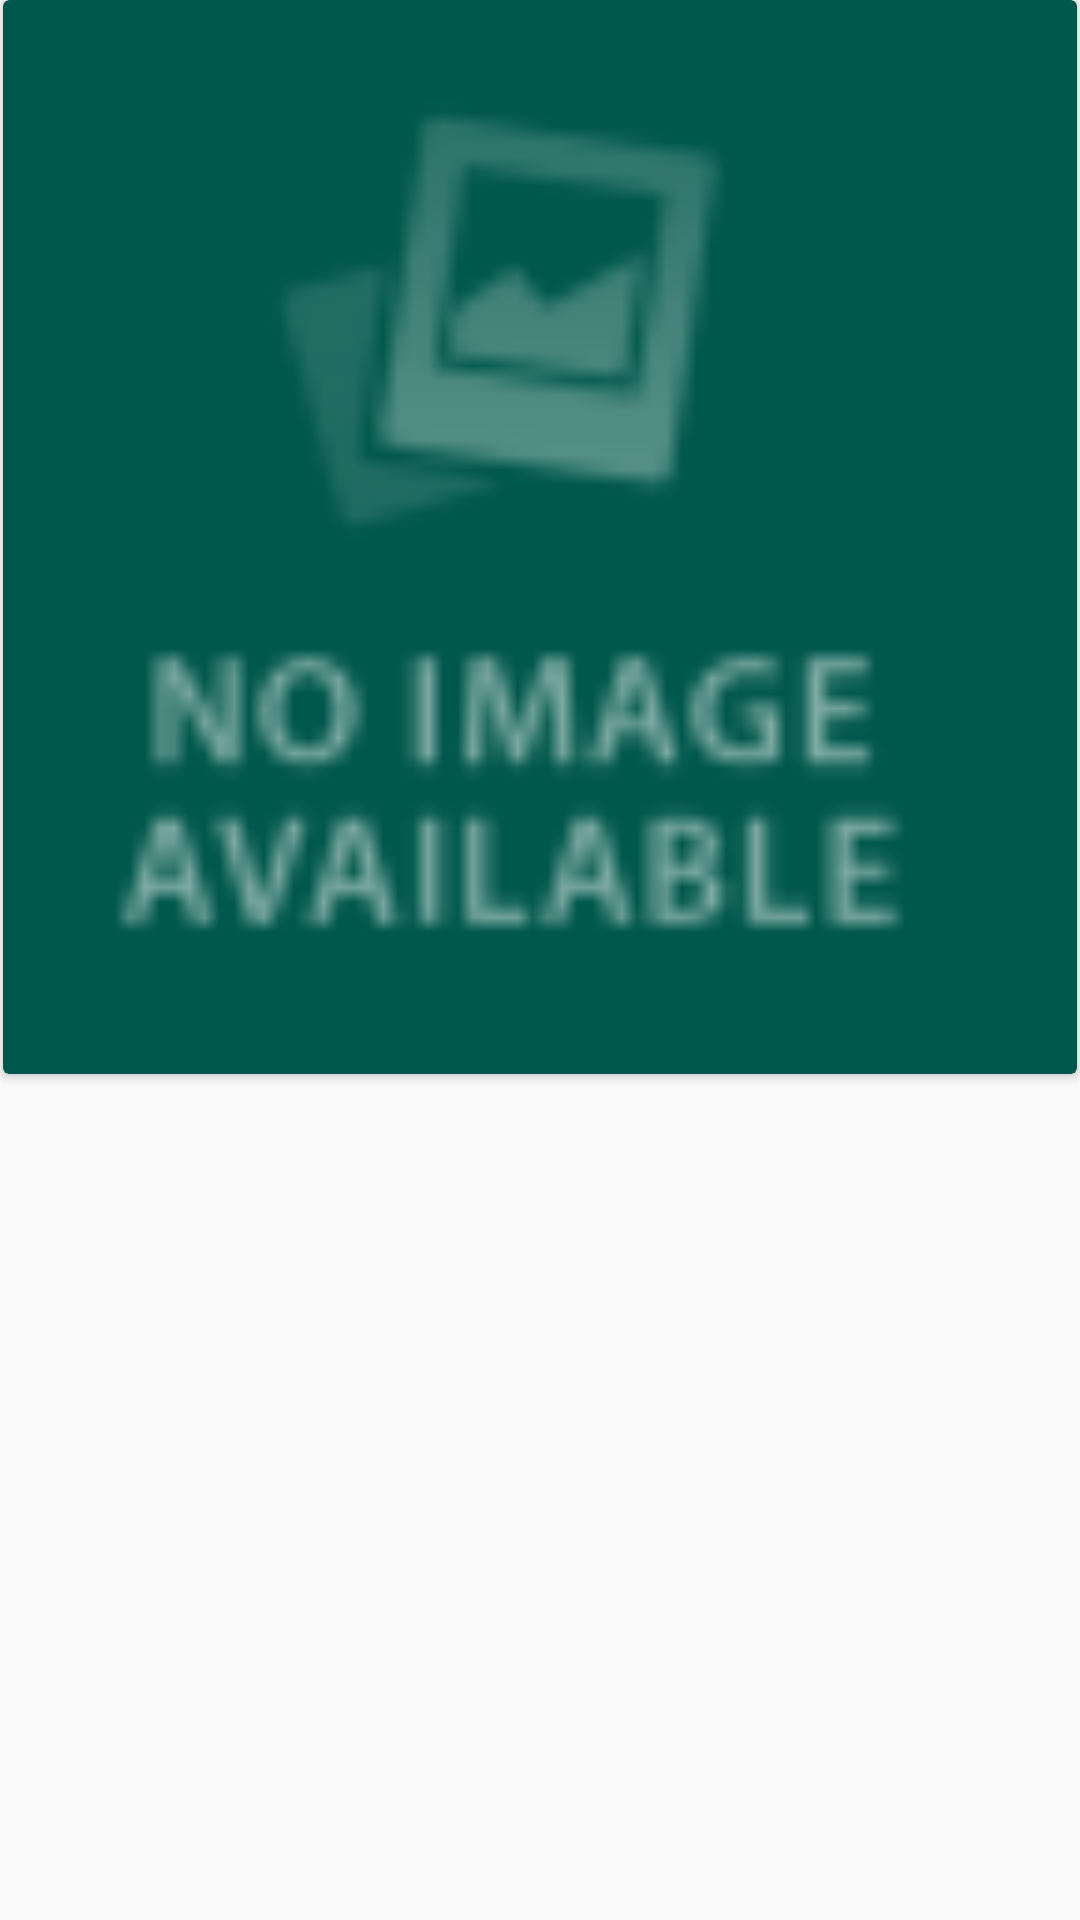

This screen was rendered from an Android layout file. Write that file and the resources it references.
<!-- AndroidManifest.xml: application theme AppTheme -->
<!-- res/layout/movie_card.xml -->
<?xml version="1.0" encoding="utf-8"?>
<LinearLayout xmlns:android="http://schemas.android.com/apk/res/android"
    android:layout_width="match_parent"
    android:layout_height="wrap_content">

    <android.support.v7.widget.CardView xmlns:android="http://schemas.android.com/apk/res/android"
        xmlns:app="http://schemas.android.com/apk/res-auto"
        android:layout_width="match_parent"
        android:layout_height="wrap_content"
        app:cardBackgroundColor="@color/colorPrimaryDark"
        android:layout_margin="1dp"
        android:layout_gravity="fill_horizontal">

        <ImageView
            android:id="@+id/movie_image"
            android:layout_width="match_parent"
            android:layout_height="wrap_content"
            android:contentDescription="@string/no_image_downloaded"
            app:srcCompat="@drawable/no_image"
            android:adjustViewBounds="true"
            android:layout_gravity="fill_horizontal"/>
    </android.support.v7.widget.CardView>
</LinearLayout>
<!-- resources referenced by this layout -->
<resources>
  <color name="colorPrimaryDark">#00574B</color>
  <!-- drawable no_image: png bitmap (drawable-hdpi, 662 bytes) -->
  <string name="no_image_downloaded">no image downloaded</string>
  <style name="AppTheme" parent="Theme.AppCompat.Light.DarkActionBar">
          
          <item name="colorPrimary">@color/colorPrimary</item>
          <item name="colorPrimaryDark">@color/colorPrimaryDark</item>
          <item name="colorAccent">@color/colorAccent</item>
      </style>
  <color name="colorPrimary">#008577</color>
  <color name="colorAccent">#DFD8CB1B</color>
</resources>
